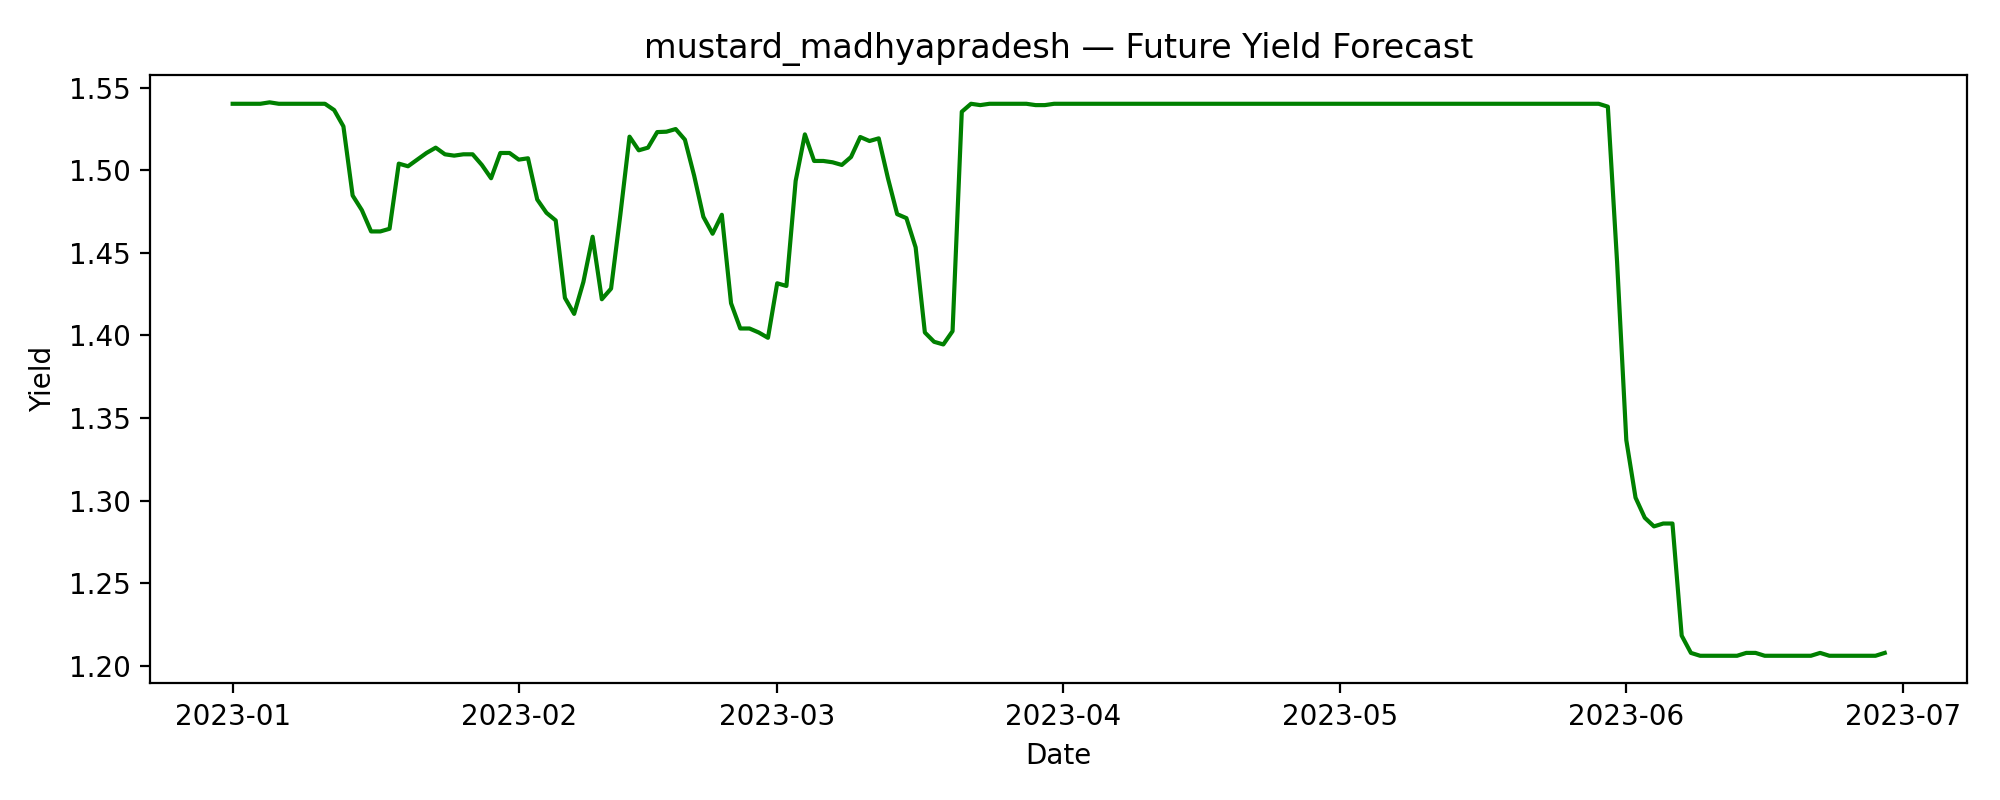

The file beside this chart, header and first rows:
date, predicted_yield
2023-01-01, 1.54
2023-01-02, 1.54
2023-01-03, 1.54
2023-01-04, 1.54
2023-01-05, 1.541
2023-01-06, 1.54
2023-01-07, 1.54
2023-01-08, 1.54
2023-01-09, 1.54
2023-01-10, 1.54
2023-01-11, 1.54
2023-01-12, 1.537
2023-01-13, 1.527
2023-01-14, 1.485
2023-01-15, 1.476
2023-01-16, 1.463
2023-01-17, 1.463
2023-01-18, 1.465
2023-01-19, 1.504
2023-01-20, 1.502
2023-01-21, 1.507
2023-01-22, 1.511
2023-01-23, 1.514
2023-01-24, 1.51
2023-01-25, 1.509
2023-01-26, 1.51
2023-01-27, 1.51
2023-01-28, 1.503
2023-01-29, 1.495
2023-01-30, 1.511
2023-01-31, 1.511
2023-02-01, 1.507
2023-02-02, 1.507
2023-02-03, 1.482
2023-02-04, 1.474
2023-02-05, 1.47
2023-02-06, 1.423
2023-02-07, 1.413
2023-02-08, 1.432
2023-02-09, 1.46
2023-02-10, 1.422
2023-02-11, 1.428
2023-02-12, 1.473
2023-02-13, 1.52
2023-02-14, 1.512
2023-02-15, 1.514
2023-02-16, 1.523
2023-02-17, 1.523
2023-02-18, 1.525
2023-02-19, 1.519
2023-02-20, 1.497
2023-02-21, 1.472
2023-02-22, 1.462
2023-02-23, 1.473
2023-02-24, 1.42
2023-02-25, 1.404
2023-02-26, 1.404
2023-02-27, 1.402
2023-02-28, 1.399
2023-03-01, 1.432
... 120 more rows
